Photos from the image-classification dataset "2Gloriosa" in the GitHub repository Almantoh/CapturaChess. Its 13 classes are: alfil 0, alfil 1, caballo 0, caballo 1, dama 0, dama 1, peon 0, peon 1, rey 0, rey 1, torre 0, torre 1, blanco.

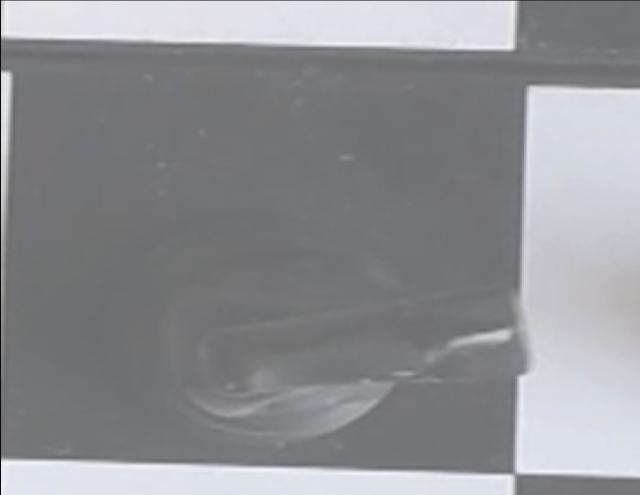
Label: caballo 0

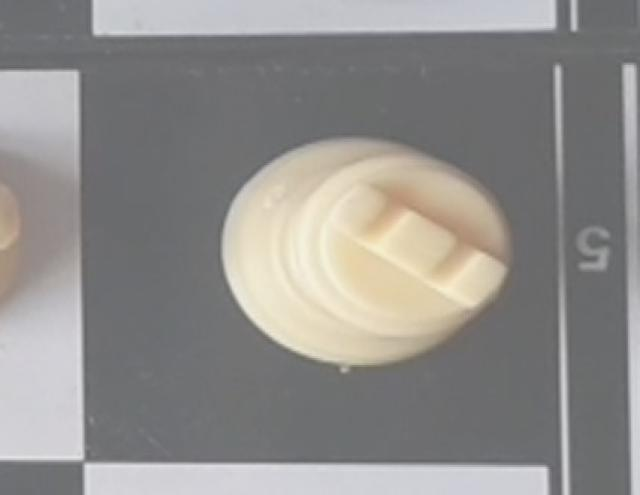
Label: torre 1

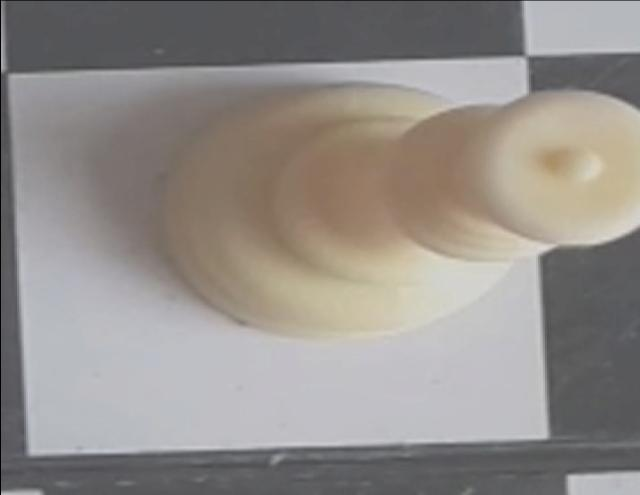
Label: dama 1

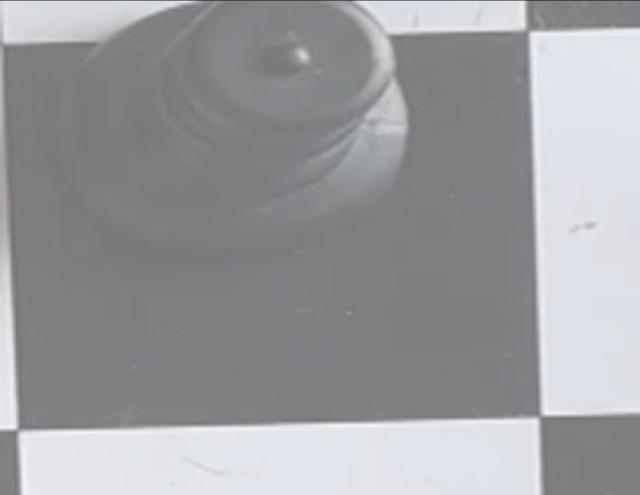
Label: dama 0

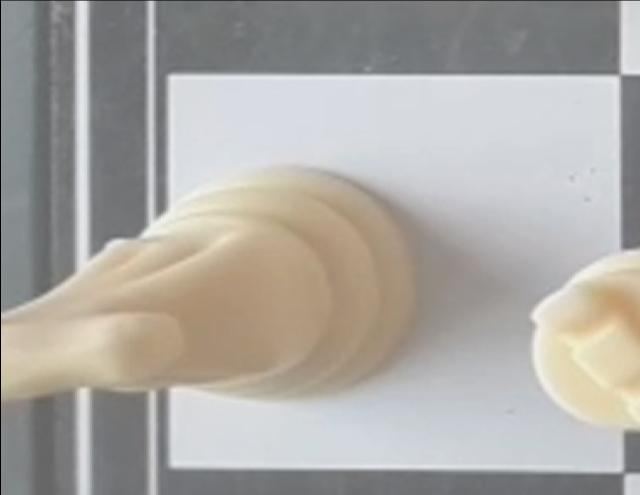
Label: caballo 1

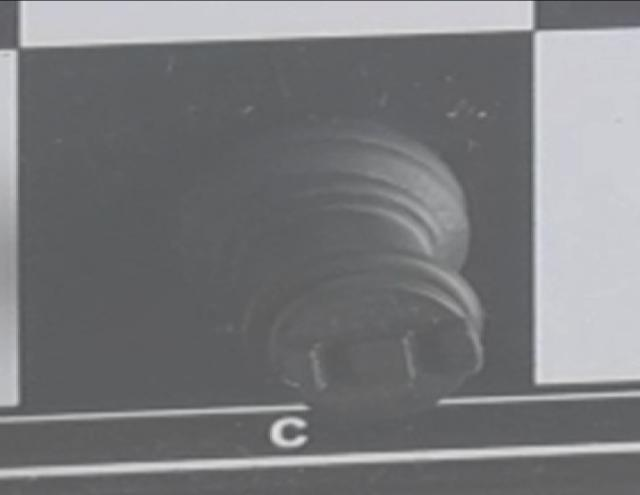
Label: torre 0
